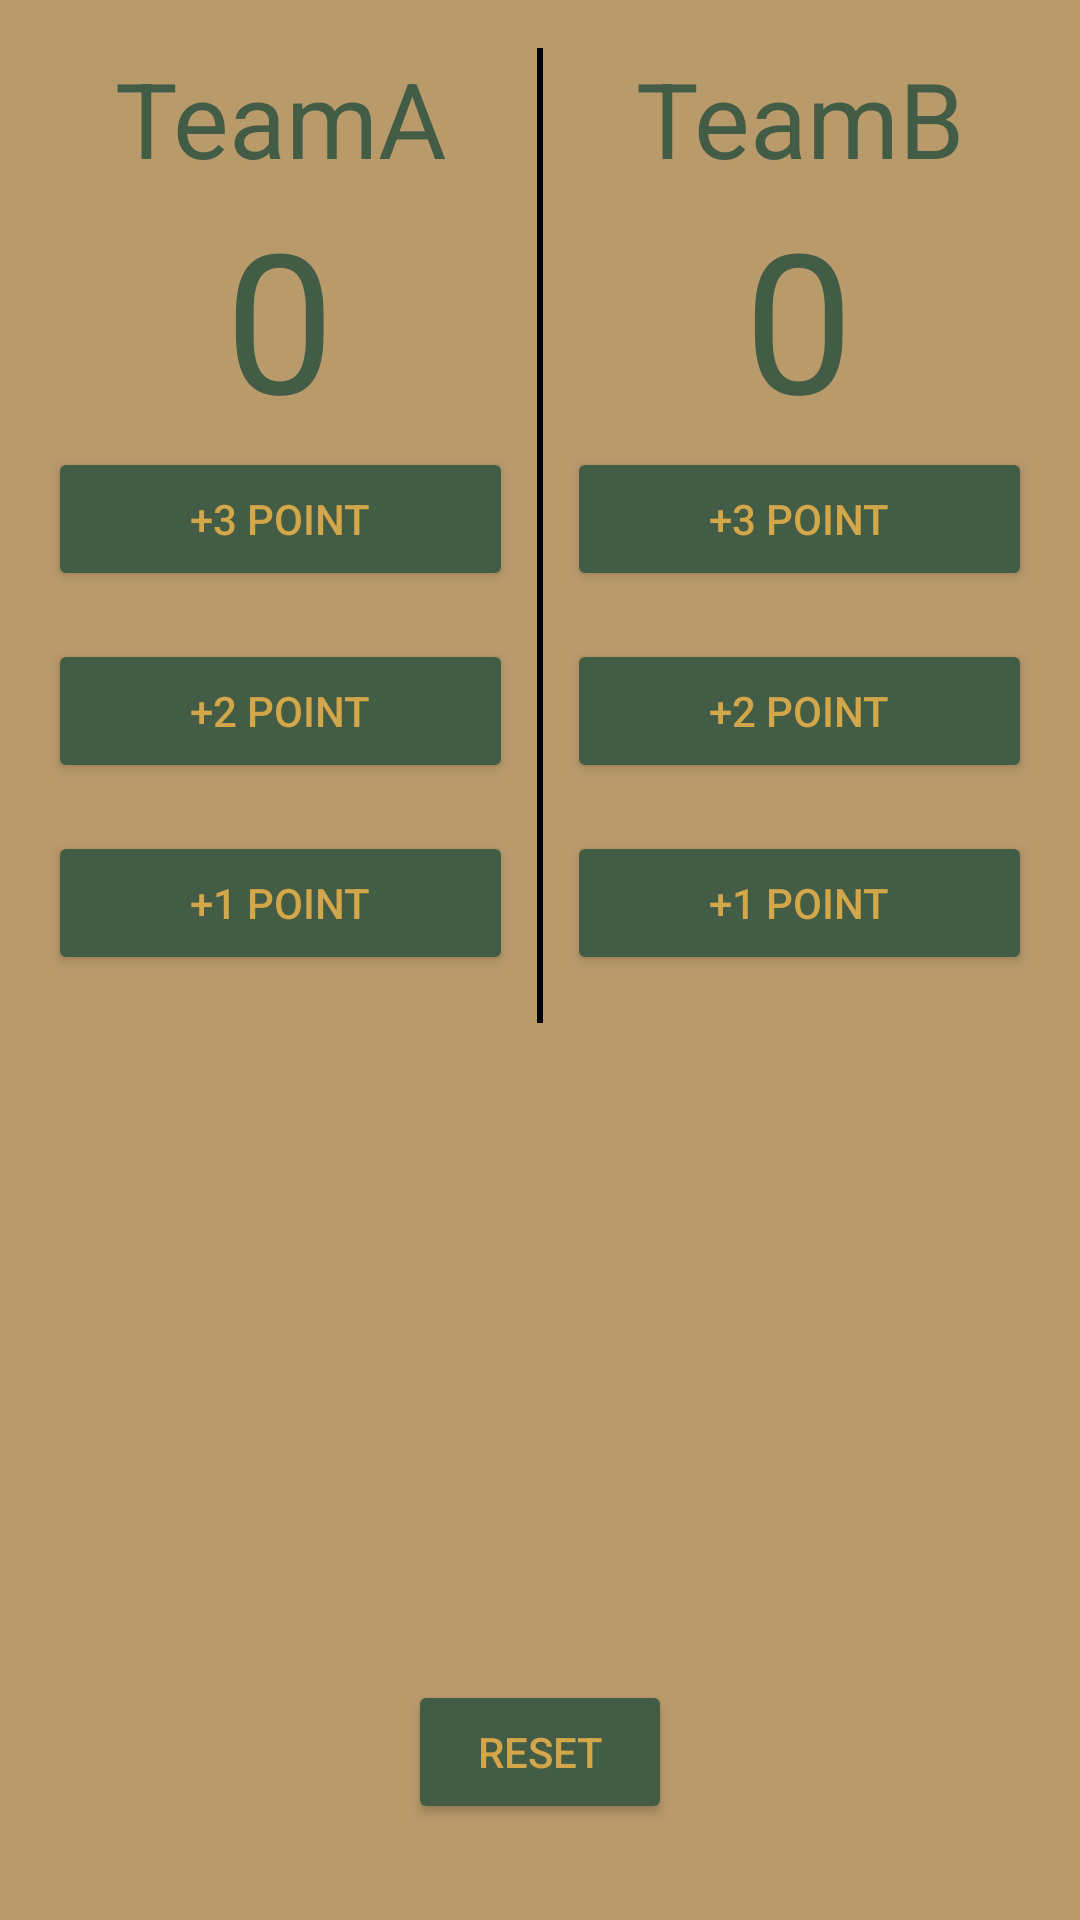

Here is an Android app screen rendered from its layout file. Give the layout XML and the strings, colors and styles it references.
<!-- AndroidManifest.xml: application theme Theme.EmmaApplication -->
<!-- res/layout/activity_second.xml -->
<?xml version="1.0" encoding="utf-8"?>
<RelativeLayout xmlns:android="http://schemas.android.com/apk/res/android"
    xmlns:app="http://schemas.android.com/apk/res-auto"
    android:id="@+id/activity_second"
    xmlns:tools="http://schemas.android.com/tools"
    android:layout_width="match_parent"
    android:layout_height="match_parent"
    android:background="@color/GUCCI_WHEAT"
    android:paddingBottom="16dp"
    android:paddingLeft="16dp"
    android:paddingTop="16dp"
    android:paddingRight="16dp"
    tools:context=".SecondActivity">
    <LinearLayout
        android:orientation="horizontal"
        android:layout_width="match_parent"
        android:layout_height="wrap_content">
        <LinearLayout
            android:layout_width="0dp"
            android:layout_height="wrap_content"
            android:layout_weight="1"
            android:layout_alignParentTop="true"
            android:layout_centerHorizontal="true"
            android:gravity="center"
            android:orientation="vertical"
            tools:ignore="MissingConstraints">

            <TextView
                android:id="@+id/textName"
                android:layout_width="match_parent"
                android:layout_height="wrap_content"
                android:layout_weight="1"
                android:textColor="@color/GUCCI_GREEN"
                android:gravity="center"
                android:text="TeamA"
                android:textSize="35sp" />

            <TextView
                android:id="@+id/score"
                android:textColor="@color/GUCCI_GREEN"
                android:layout_width="match_parent"
                android:layout_height="wrap_content"
                android:layout_weight="1"
                android:gravity="center"
                android:text="0"
                android:textSize="65sp" />

            <Button
                android:id="@+id/btn_3"
                android:layout_width="match_parent"
                android:layout_height="wrap_content"
                android:layout_marginBottom="16dp"
                android:text="@string/lable_add3"
                android:backgroundTint="@color/GUCCI_GREEN"
                android:textColor="@color/GUCCI_YELLOW"
                android:onClick="btnAdd3"/>

            <Button
                android:id="@+id/btn_2"
                android:layout_width="match_parent"
                android:layout_height="wrap_content"
                android:layout_marginBottom="16dp"
                android:backgroundTint="@color/GUCCI_GREEN"
                android:textColor="@color/GUCCI_YELLOW"
                android:text="@string/lable_add2"
                android:onClick="btnAdd2"/>

            <Button
                android:id="@+id/btn_1"
                android:layout_width="match_parent"
                android:layout_height="wrap_content"
                android:layout_marginBottom="16dp"
                android:backgroundTint="@color/GUCCI_GREEN"
                android:textColor="@color/GUCCI_YELLOW"
                android:text="@string/lable_add1"
                android:onClick="btnAdd1"/>

        </LinearLayout>

        <TextView
            android:layout_width="2dp"
            android:layout_marginLeft="8dp"
            android:layout_marginRight="8dp"
            android:background="@color/black"
            android:layout_height="match_parent"/>

        <LinearLayout
            android:id="@+id/linearLayout"
            android:layout_width="0dp"
            android:layout_weight="1"
            android:layout_height="wrap_content"
            android:layout_alignParentTop="true"
            android:layout_centerHorizontal="true"
            android:gravity="center"
            android:orientation="vertical"
            tools:ignore="MissingConstraints">

            <TextView
                android:id="@+id/textName2"
                android:layout_width="match_parent"
                android:layout_height="wrap_content"
                android:layout_weight="1"
                android:textColor="@color/GUCCI_GREEN"
                android:gravity="center"
                android:text="TeamB"
                android:textSize="35sp" />

            <TextView
                android:id="@+id/score2"
                android:layout_width="match_parent"
                android:layout_height="wrap_content"
                android:textColor="@color/GUCCI_GREEN"
                android:layout_weight="1"
                android:gravity="center"
                android:text="0"
                android:textSize="65sp" />

            <Button
                android:id="@+id/btn_3b"
                android:layout_width="match_parent"
                android:layout_height="wrap_content"
                android:layout_marginBottom="16dp"
                android:text="@string/lable_add3"
                android:backgroundTint="@color/GUCCI_GREEN"
                android:textColor="@color/GUCCI_YELLOW"
                android:onClick="btnAdd3"/>

            <Button
                android:id="@+id/btn_2b"
                android:layout_width="match_parent"
                android:layout_height="wrap_content"
                android:layout_marginBottom="16dp"
                android:backgroundTint="@color/GUCCI_GREEN"
                android:textColor="@color/GUCCI_YELLOW"
                android:text="@string/lable_add2"
                android:onClick="btnAdd2"/>

            <Button
                android:id="@+id/btn_1b"
                android:layout_width="match_parent"
                android:backgroundTint="@color/GUCCI_GREEN"
                android:textColor="@color/GUCCI_YELLOW"
                android:layout_height="wrap_content"
                android:layout_marginBottom="16dp"
                android:text="@string/lable_add1"
                android:onClick="btnAdd1"/>

        </LinearLayout>

    </LinearLayout>

    <Button
        android:id="@+id/btn_reset"
        android:layout_width="wrap_content"
        android:layout_height="wrap_content"
        android:layout_centerHorizontal="true"
        android:layout_marginBottom="16dp"
        android:onClick="btnReset"
        android:backgroundTint="@color/GUCCI_GREEN"
        android:textColor="@color/GUCCI_YELLOW"
        android:text="@string/btn_reset_label"
        android:layout_alignParentBottom="true"/>
</RelativeLayout>
<!-- resources referenced by this layout -->
<resources>
  <color name="GUCCI_GREEN">#435C46</color>
  <color name="GUCCI_WHEAT">#B99A6B</color>
  <color name="GUCCI_YELLOW">#D3A649</color>
  <color name="black">#FF000000</color>
  <string name="btn_reset_label">Reset</string>
  <string name="lable_add1">+1 point</string>
  <string name="lable_add2">+2 point</string>
  <string name="lable_add3">+3 point</string>
  <style name="Theme.EmmaApplication" parent="Theme.MaterialComponents.DayNight.Bridge">
          
          <item name="colorPrimary">@color/GUCCI_GREEN</item>
          <item name="colorPrimaryVariant">@color/GUCCI_YELLOW</item>
          <item name="colorOnPrimary">@color/GUCCI_WHEAT</item>
          
          <item name="colorSecondary">@color/teal_200</item>
          <item name="colorSecondaryVariant">@color/teal_700</item>
          <item name="colorOnSecondary">@color/GUCCI_YELLOW</item>
          
          <item name="android:statusBarColor" tools:targetApi="l">?attr/colorPrimaryVariant</item>
          
      </style>
  <color name="teal_200">#FF03DAC5</color>
  <color name="teal_700">#FF018786</color>
</resources>
